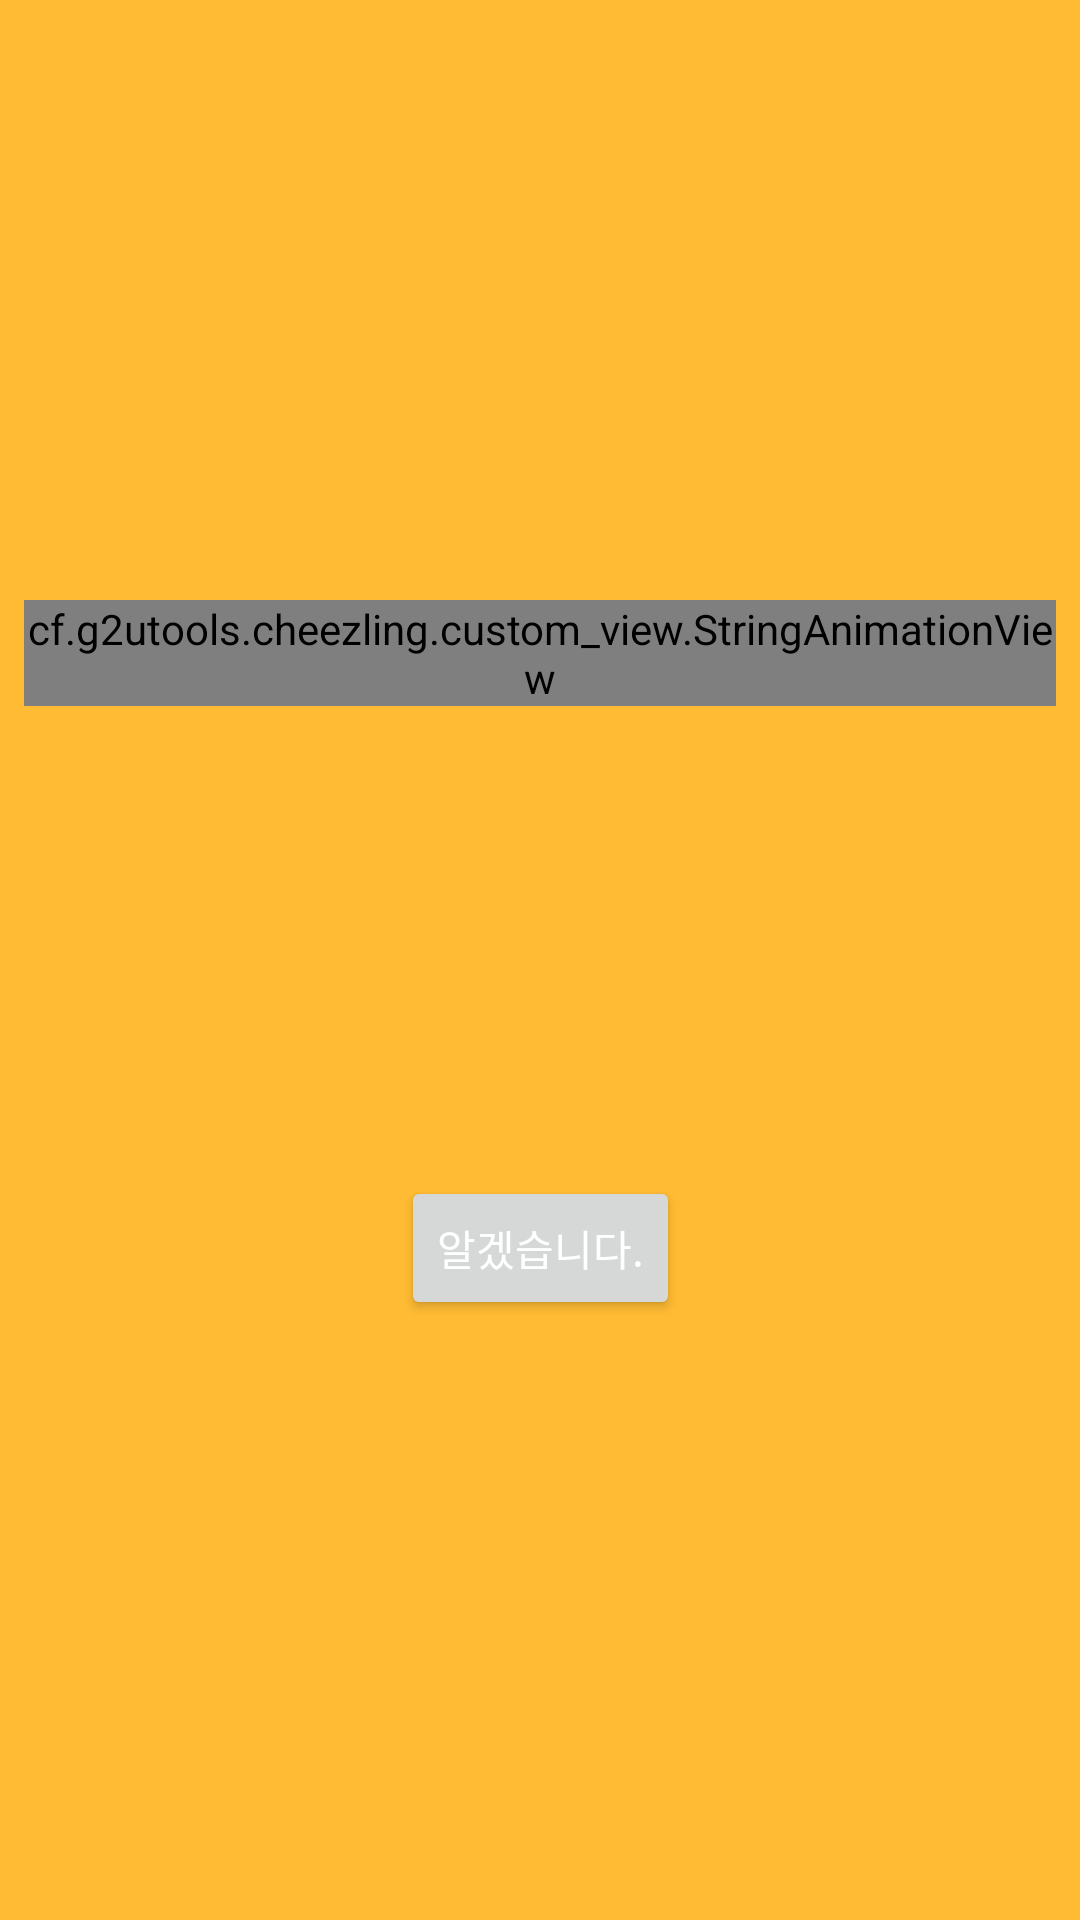

Write the Android layout XML for this screen, with the resource values it uses.
<!-- AndroidManifest.xml: application theme AppTheme -->
<!-- res/layout/a_sign_up_complete.xml -->
<?xml version="1.0" encoding="utf-8"?>
<android.support.constraint.ConstraintLayout xmlns:android="http://schemas.android.com/apk/res/android"
    xmlns:app="http://schemas.android.com/apk/res-auto"
    xmlns:tools="http://schemas.android.com/tools"
    android:layout_width="match_parent"
    android:layout_height="match_parent"
    tools:context="cf.g2utools.cheezling.activity.scen_start.SignUpComplete">

    <ImageView
        android:id="@+id/dog_gif"
        android:layout_width="80dp"
        android:layout_height="80dp"
        android:layout_marginBottom="8dp"
        android:layout_marginEnd="8dp"
        android:layout_marginStart="8dp"
        android:layout_marginTop="8dp"
        app:layout_constraintBottom_toTopOf="@+id/guideline"
        app:layout_constraintEnd_toEndOf="parent"
        app:layout_constraintStart_toStartOf="parent"
        app:layout_constraintTop_toTopOf="parent"
        app:srcCompat="@drawable/siba_dog_waiting" />

    <android.support.constraint.Guideline
        android:id="@+id/guideline"
        android:layout_width="wrap_content"
        android:layout_height="wrap_content"
        android:orientation="horizontal"
        app:layout_constraintGuide_percent="0.3" />

    <android.support.constraint.Guideline
        android:id="@+id/guideline2"
        android:layout_width="wrap_content"
        android:layout_height="wrap_content"
        android:orientation="horizontal"
        app:layout_constraintGuide_percent="0.6" />

    <cf.g2utools.cheezling.custom_view.StringAnimationView
        android:id="@+id/stringAni"
        android:layout_width="0dp"
        android:layout_height="wrap_content"
        android:layout_marginEnd="8dp"
        android:layout_marginStart="8dp"
        android:layout_marginTop="8dp"
        app:layout_constraintEnd_toEndOf="parent"
        app:layout_constraintStart_toStartOf="parent"
        app:layout_constraintTop_toBottomOf="@+id/guideline">

    </cf.g2utools.cheezling.custom_view.StringAnimationView>

    <Button
        android:id="@+id/btn_ack"
        android:layout_width="wrap_content"
        android:layout_height="wrap_content"
        android:layout_marginEnd="8dp"
        android:layout_marginStart="8dp"
        android:layout_marginTop="8dp"
        android:text="알겠습니다."
        app:layout_constraintEnd_toEndOf="parent"
        app:layout_constraintStart_toStartOf="parent"
        app:layout_constraintTop_toTopOf="@+id/guideline2" />
</android.support.constraint.ConstraintLayout>
<!-- resources referenced by this layout -->
<resources>
  <style name="AppTheme" parent="Theme.AppCompat.Light.DarkActionBar">
          
          <item name="colorPrimary">@color/colorPrimary</item>
          <item name="colorPrimaryDark">@color/colorPrimaryDark</item>
          <item name="colorAccent">@color/colorAccent</item>
          <item name="android:colorBackground">@color/colorBackground</item>
          <item name="android:colorForeground">@color/colorForground</item>
          <item name="android:navigationBarColor">@color/colorPrimaryDark</item>
          <item name="android:textColorPrimary">@color/colorForground</item>
          <item name="android:textColorPrimaryInverse">@color/colorGray</item>
          <item name="android:textColorSecondary">@color/colorGray</item>
          <item name="android:textColorSecondaryInverse">@color/colorGray</item>
      </style>
  <color name="colorPrimary">@color/colorBrownAlpha</color>
  <color name="colorPrimaryDark">@color/colorBrown</color>
  <color name="colorAccent">@color/colorOrange</color>
  <color name="colorBackground">@color/colorOrangeLight</color>
  <color name="colorForground">@color/colorWhite</color>
  <color name="colorGray">#999999</color>
  <color name="colorBrownAlpha">#aa795548</color>
  <color name="colorBrown">#795548</color>
  <color name="colorOrange">#ff8800</color>
  <color name="colorOrangeLight">@android:color/holo_orange_light</color>
  <color name="colorWhite">#ffffff</color>
</resources>
